Labelled photos from "split", an image-classification folder in LiaoKyle/BSR-UNet. The possible labels are: clean, dirty.

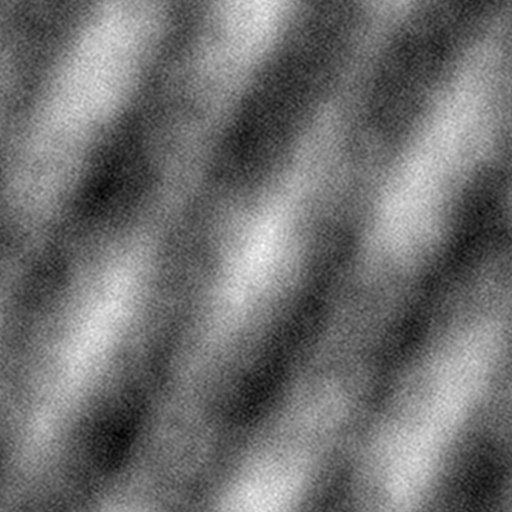
Label: dirty

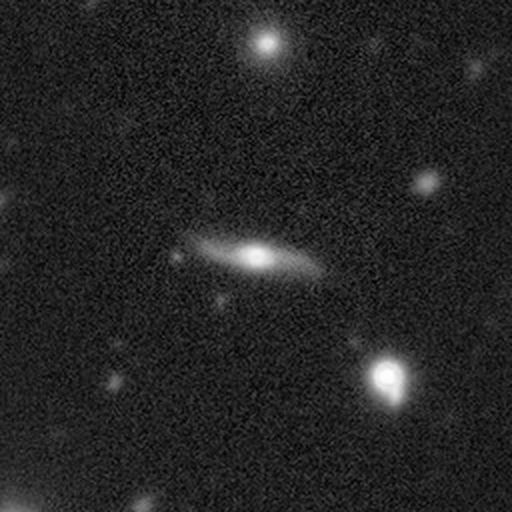
Label: clean

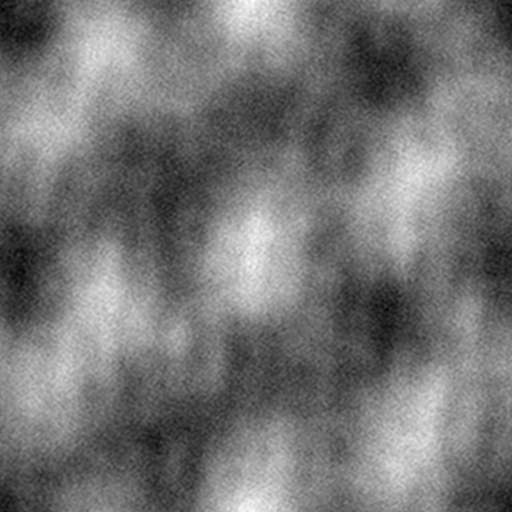
Label: dirty

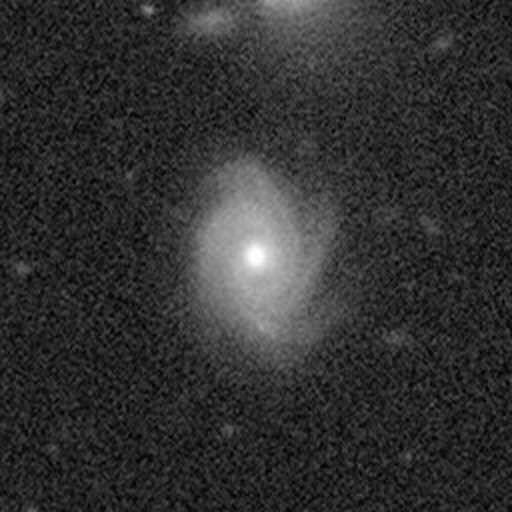
Label: clean

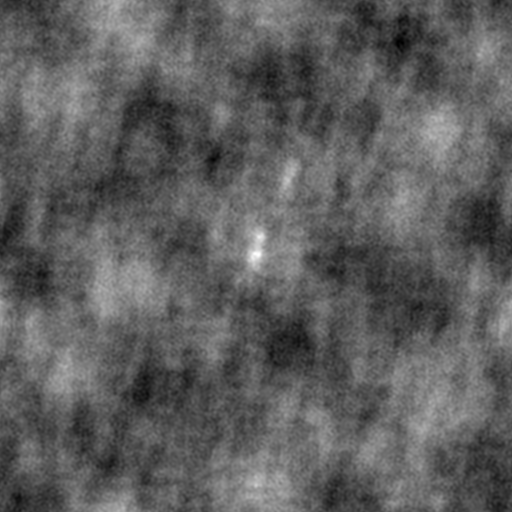
Label: dirty

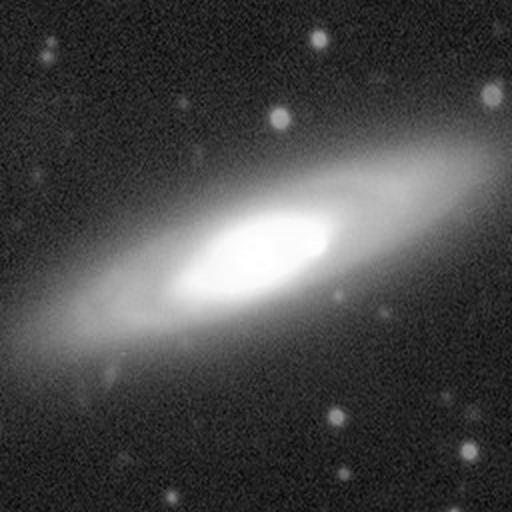
Label: clean
